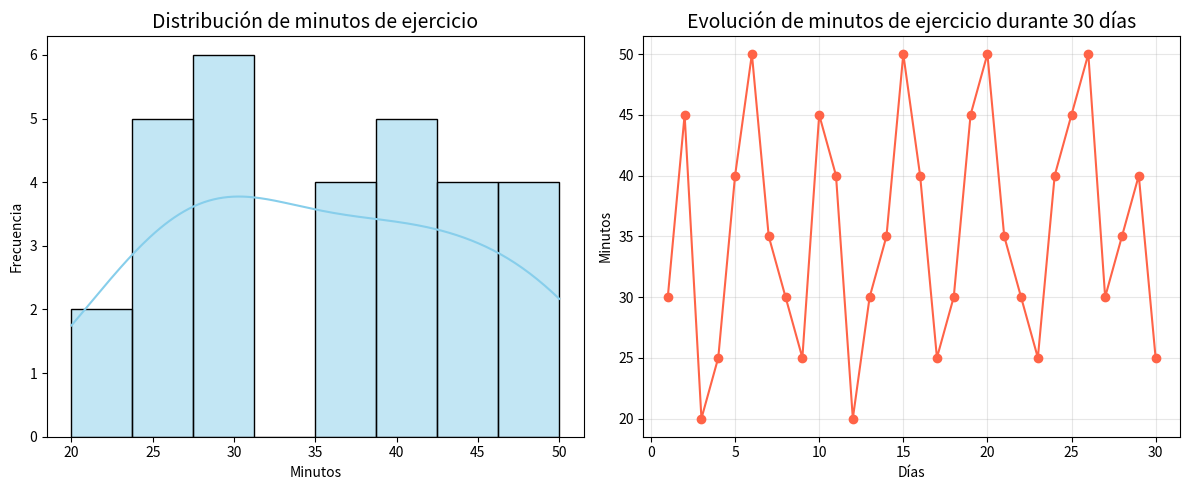
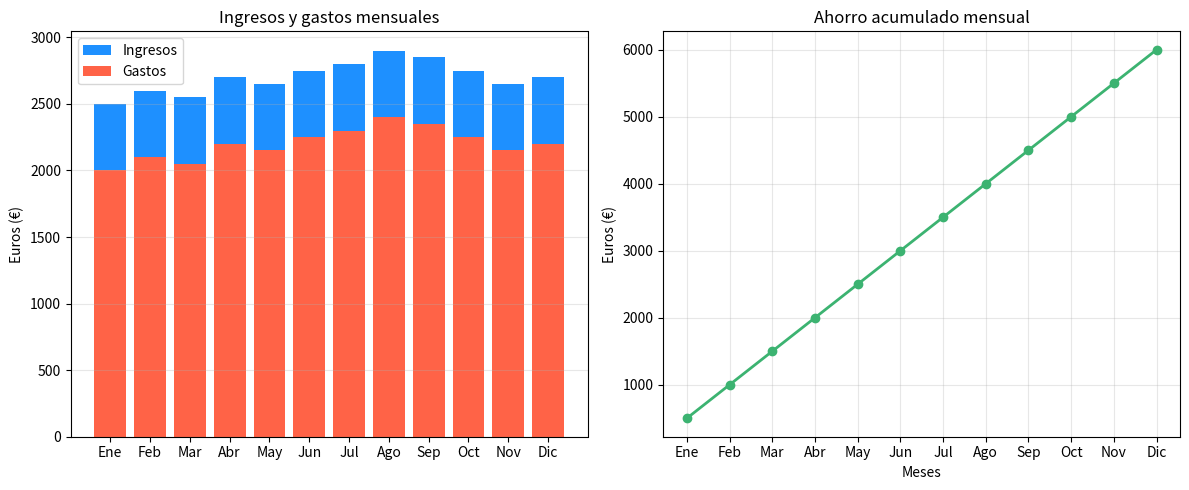
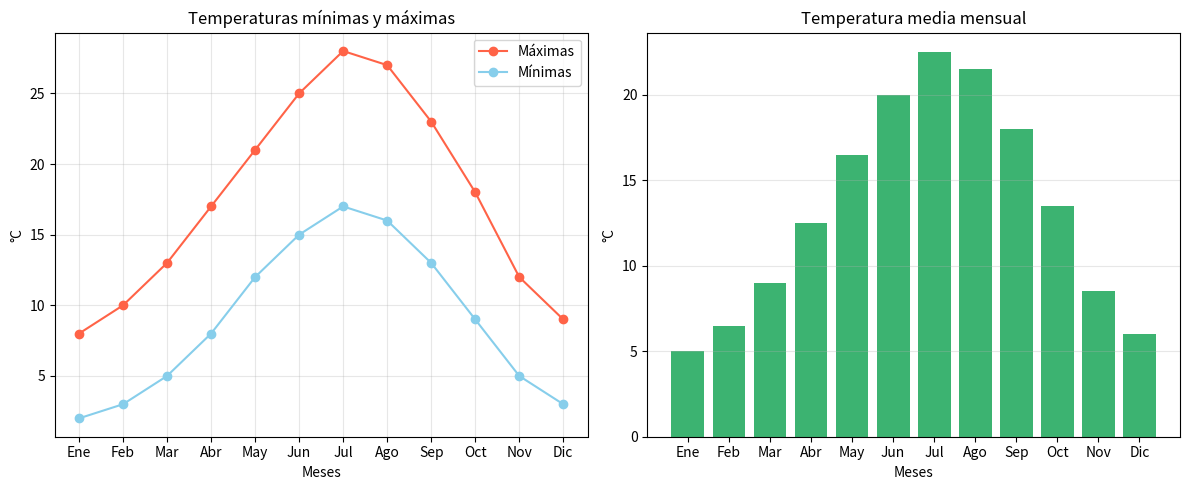

These figures' Python source, in order:
import matplotlib.pyplot as plt
import seaborn as sns
import numpy as np

minutos = [30, 45, 20, 25, 40, 50, 35, 30, 25, 45, 40, 20, 30, 35, 50, 40, 25, 30, 45, 50,
           35, 30, 25, 40, 45, 50, 30, 35, 40, 25]

dias = np.arange(1, 31)

plt.figure(figsize=(12,5))

plt.subplot(1, 2, 1)
sns.histplot(minutos, bins=8, kde=True, color='skyblue')
plt.title('Distribución de minutos de ejercicio', fontsize=14)
plt.xlabel('Minutos')
plt.ylabel('Frecuencia')

plt.subplot(1, 2, 2)
plt.plot(dias, minutos, marker='o', color='tomato')
plt.title('Evolución de minutos de ejercicio durante 30 días', fontsize=14)
plt.xlabel('Días')
plt.ylabel('Minutos')
plt.grid(alpha=0.3)
plt.tight_layout()

plt.show()

# Proyecto 2

meses = ['Ene', 'Feb', 'Mar', 'Abr', 'May', 'Jun', 'Jul', 'Ago', 'Sep', 'Oct', 'Nov', 'Dic']
ingresos = np.array([2500, 2600, 2550, 2700, 2650, 2750, 2800, 2900, 2850, 2750, 2650, 2700])
gastos = np.array([2000, 2100, 2050, 2200, 2150, 2250, 2300, 2400, 2350, 2250, 2150, 2200])
ahorro = np.cumsum(ingresos - gastos)

x = np.arange(len(meses))

plt.figure(figsize=(12,5))


plt.subplot(1, 2, 1)
plt.bar(x, ingresos, color='dodgerblue', label='Ingresos')
plt.bar(x, gastos, color='tomato', label='Gastos')
plt.xticks(x, meses)
plt.ylabel('Euros (€)')
plt.title('Ingresos y gastos mensuales')
plt.legend()
plt.grid(axis='y', alpha=0.3)


plt.subplot(1, 2, 2)
plt.plot(meses, ahorro, marker='o', color='mediumseagreen', linewidth=2)
plt.title('Ahorro acumulado mensual')
plt.xlabel('Meses')
plt.ylabel('Euros (€)')
plt.grid(alpha=0.3)
plt.tight_layout()

plt.show()

# Proyecto 3

meses = ['Ene', 'Feb', 'Mar', 'Abr', 'May', 'Jun', 'Jul', 'Ago', 'Sep', 'Oct', 'Nov', 'Dic']
temp_min = [2, 3, 5, 8, 12, 15, 17, 16, 13, 9, 5, 3]
temp_max = [8, 10, 13, 17, 21, 25, 28, 27, 23, 18, 12, 9]
temp_media = [(min_t + max_t)/2 for min_t, max_t in zip(temp_min, temp_max)]

x = np.arange(len(meses))

plt.figure(figsize=(12,5))


plt.subplot(1, 2, 1)
plt.plot(meses, temp_max, marker='o', color='tomato', label='Máximas')
plt.plot(meses, temp_min, marker='o', color='skyblue', label='Mínimas')
plt.title('Temperaturas mínimas y máximas')
plt.xlabel('Meses')
plt.ylabel('°C')
plt.legend()
plt.grid(alpha=0.3)


plt.subplot(1, 2, 2)
plt.bar(meses, temp_media, color='mediumseagreen')
plt.title('Temperatura media mensual')
plt.xlabel('Meses')
plt.ylabel('°C')
plt.grid(axis='y', alpha=0.3)

plt.tight_layout()
plt.show()
